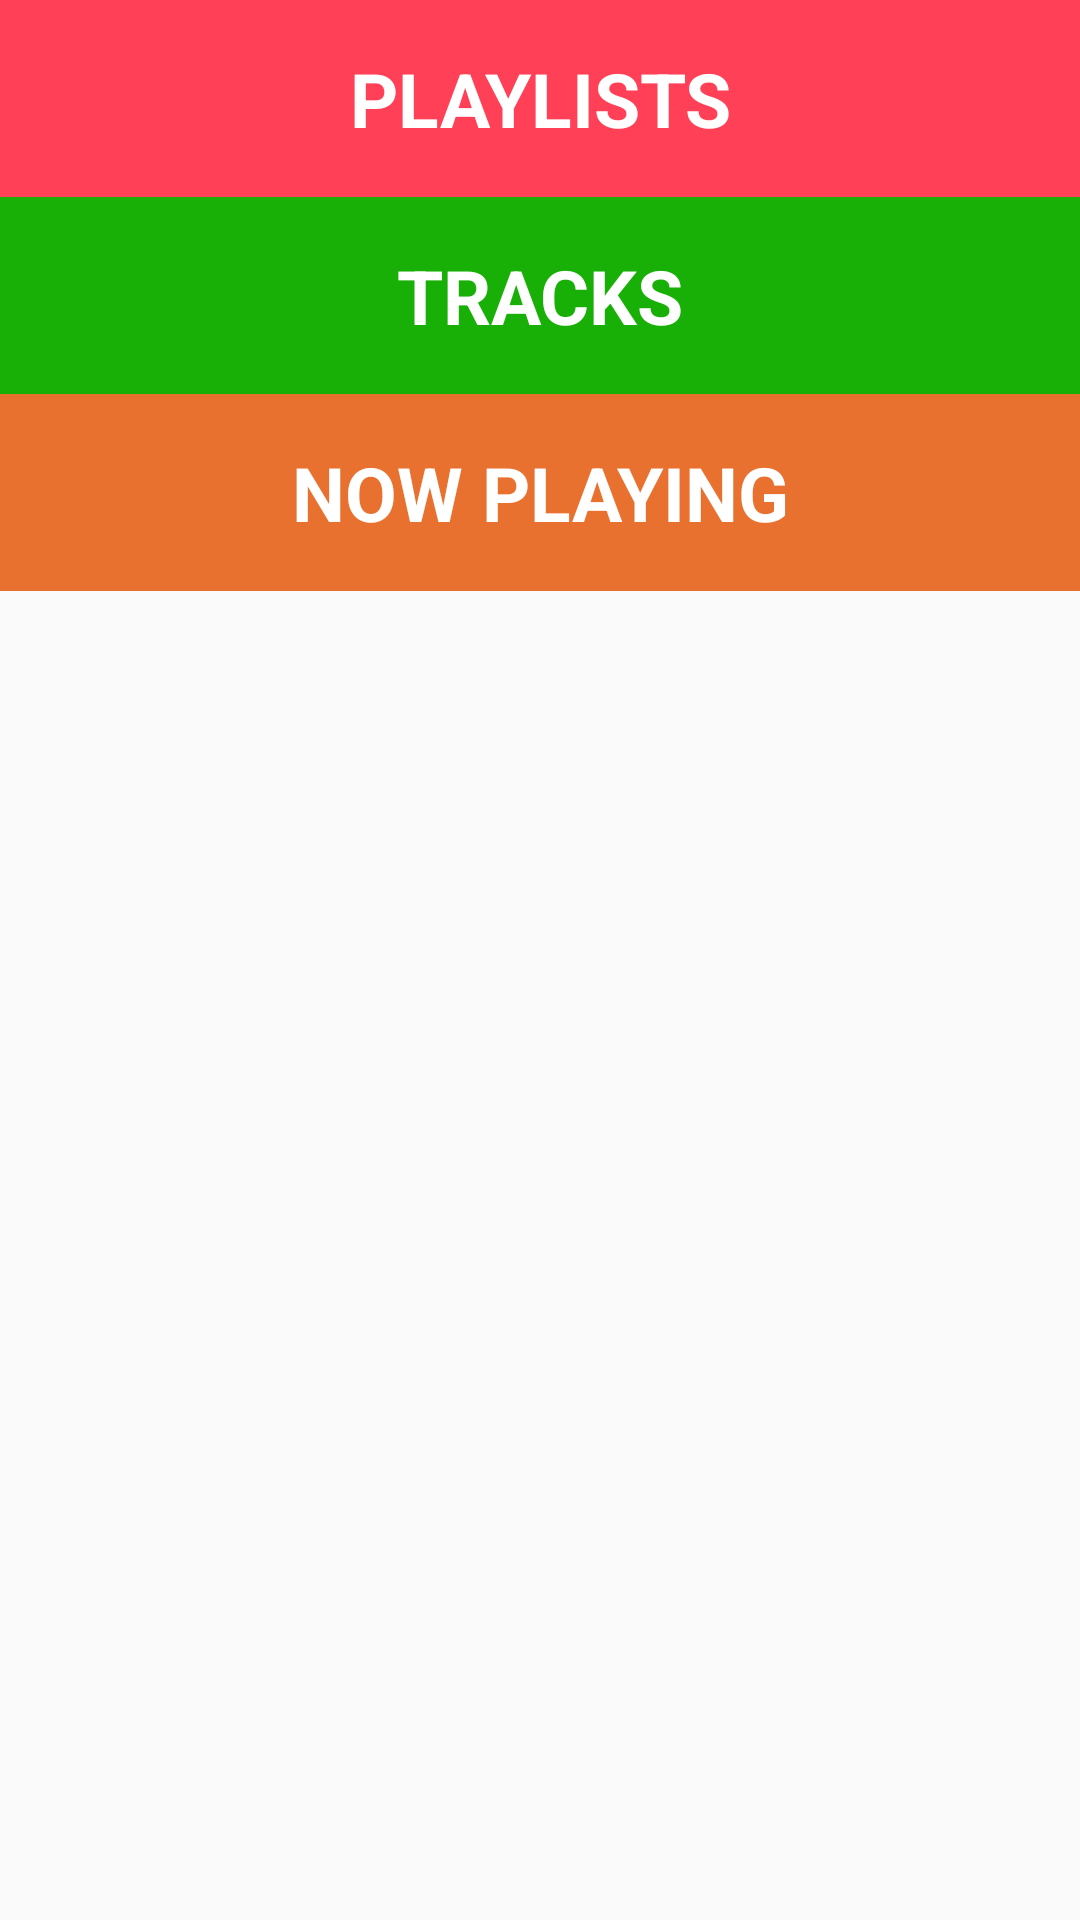

Here is an Android app screen rendered from its layout file. Give the layout XML and the strings, colors and styles it references.
<!-- AndroidManifest.xml: application theme AppTheme -->
<!-- res/layout/activity_main.xml -->
<?xml version="1.0" encoding="utf-8"?>
<LinearLayout xmlns:android="http://schemas.android.com/apk/res/android"
    xmlns:app="http://schemas.android.com/apk/res-auto"
    xmlns:tools="http://schemas.android.com/tools"
    android:layout_width="match_parent"
    android:layout_height="match_parent"
    android:orientation="vertical"
    tools:context="com.example.safsaf.musicapp.MainActivity">

    <TextView
        android:id="@+id/playLists"
        style="@style/CategoryStyle"
        android:layout_width="match_parent"
        android:layout_height="wrap_content"
        android:background="@color/colorPlayList"
        android:onClick="openPlaylistActivity"
        android:text="@string/activity_playLists"
        android:textAllCaps="true"
        android:textSize="@dimen/title_size" />

    <TextView
        android:id="@+id/tracks"
        style="@style/CategoryStyle"
        android:layout_width="match_parent"
        android:layout_height="wrap_content"
        android:background="@color/colorTracks"
        android:text="@string/activity_tracks"
        android:textAllCaps="true"
        android:textSize="@dimen/title_size" />


    <TextView
        android:id="@+id/nowPlaying"
        style="@style/CategoryStyle"
        android:layout_width="match_parent"
        android:layout_height="wrap_content"
        android:background="@color/colorNowPlaying"
        android:text="@string/now_playing"
        android:textAllCaps="true"
        android:textSize="@dimen/title_size" />


</LinearLayout>
<!-- resources referenced by this layout -->
<resources>
  <color name="colorNowPlaying">#e97130</color>
  <color name="colorPlayList">#ff4056</color>
  <color name="colorTracks">#18af07</color>
  <dimen name="title_size">25sp</dimen>
  <string name="activity_playLists">PlayLists</string>
  <string name="activity_tracks">tracks</string>
  <string name="now_playing">now playing</string>
  <style name="CategoryStyle">
          <item name="android:layout_width">match_parent</item>
          <item name="android:layout_height">@dimen/list_item_height</item>
          <item name="android:gravity">center</item>
          <item name="android:padding">16dp</item>
          <item name="android:textColor">@android:color/white</item>
          <item name="android:textStyle">bold</item>
          <item name="android:textAppearance">?android:textAppearanceMedium</item>
      </style>
  <style name="AppTheme" parent="Theme.AppCompat.Light.DarkActionBar">
          
          <item name="colorPrimary">@color/colorPrimary</item>
          <item name="colorPrimaryDark">@color/colorPrimaryDark</item>
          <item name="colorAccent">@color/colorAccent</item>
      </style>
  <dimen name="list_item_height">88dp</dimen>
  <color name="colorPrimary">#3F51B5</color>
  <color name="colorPrimaryDark">#303F9F</color>
  <color name="colorAccent">#FF4081</color>
</resources>
